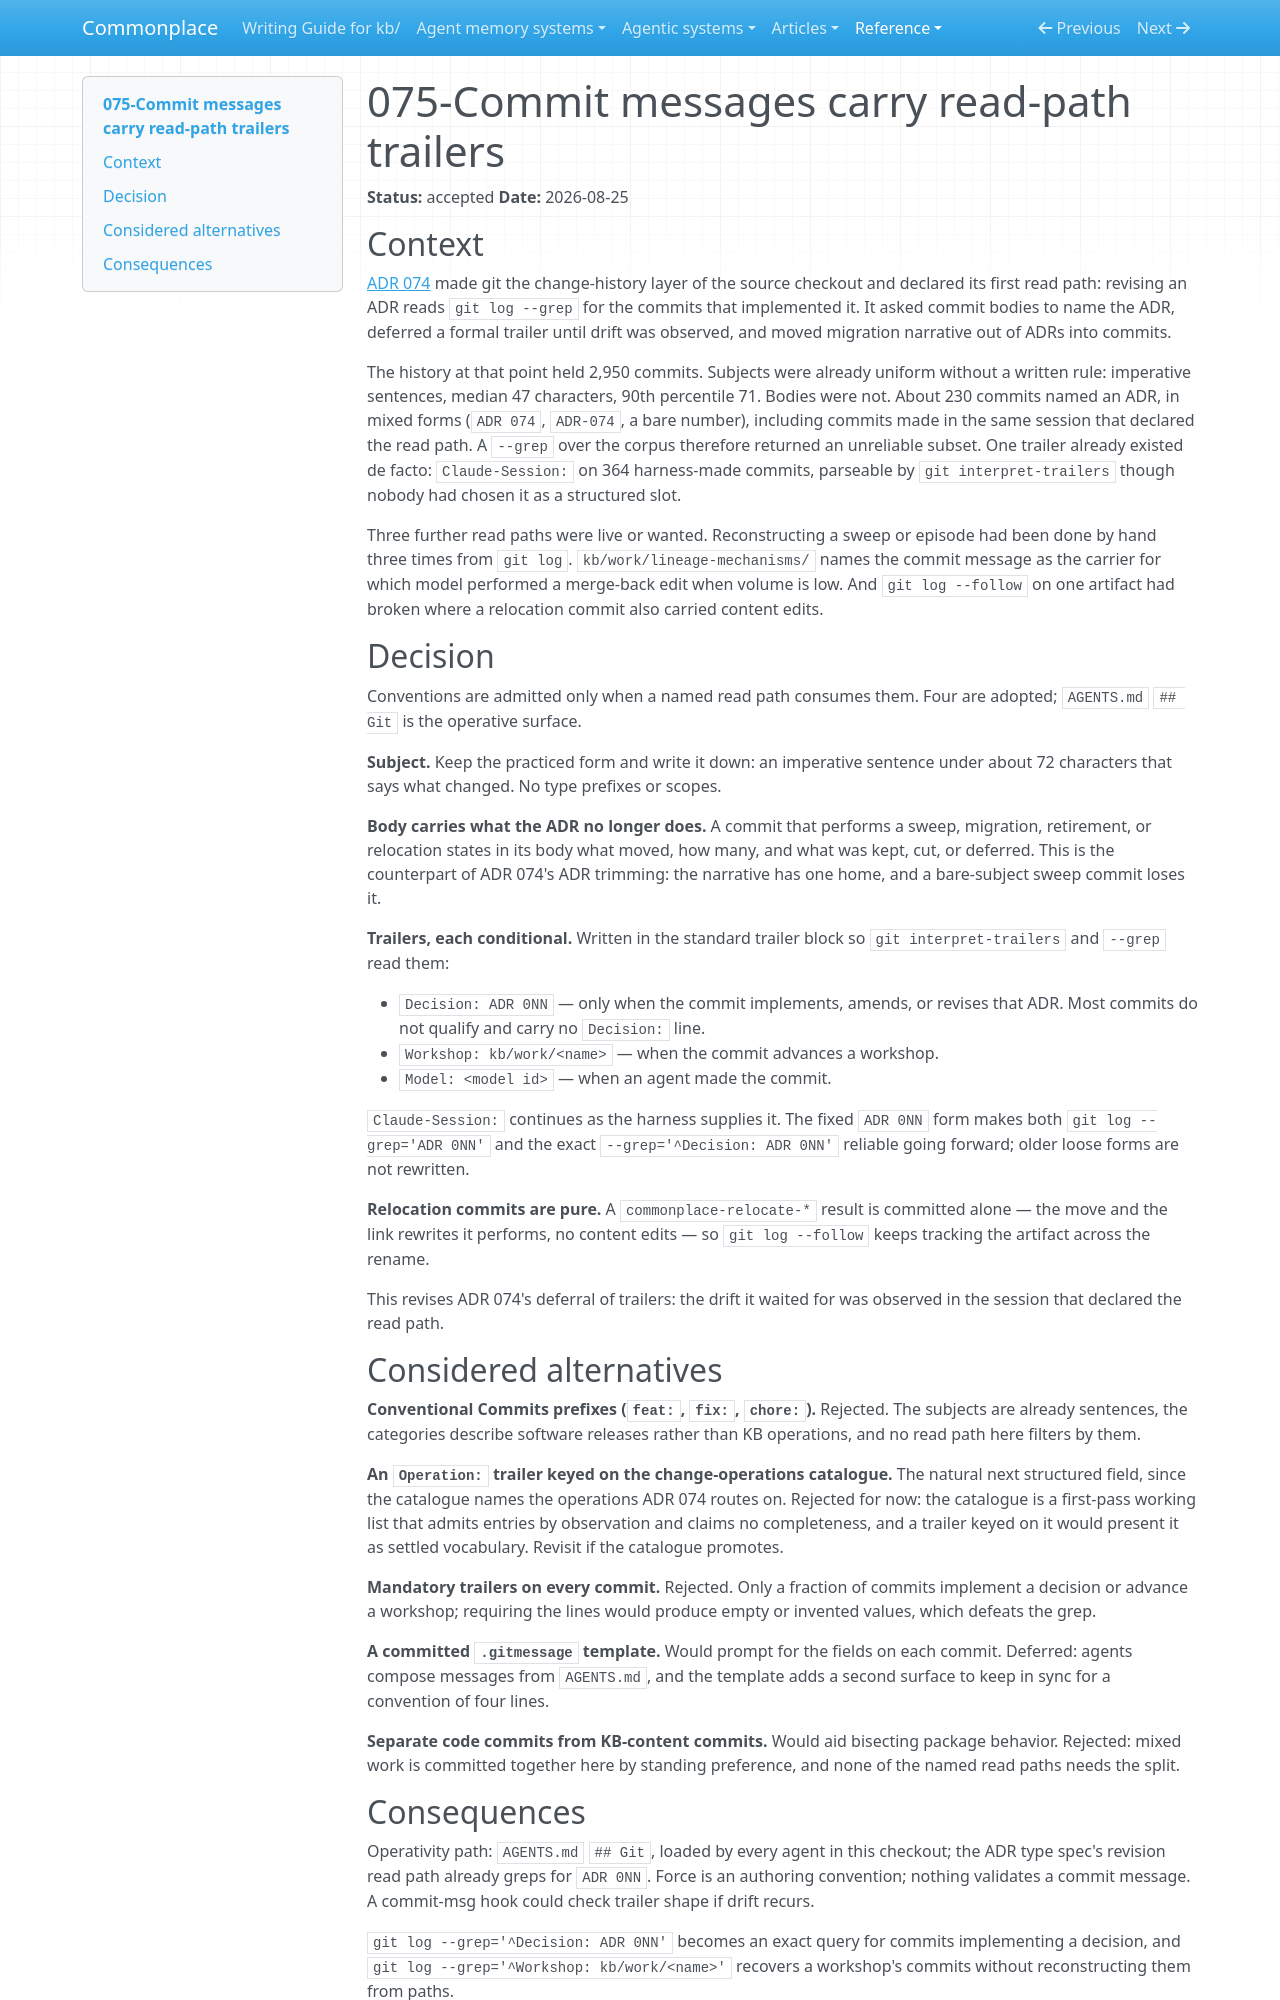

repository: zby/commonplace · page: reference/adr/075-commit-messages-carry-read-path-trailers/index.html · generator: mkdocs

---
description: "Accepted decision that commit messages keep the practiced imperative subject, carry migration narrative in the body, and use optional Decision, Workshop, and Model trailers derived from named git read paths"
type: reference/types/adr.md
tags: []
status: accepted
---

# 075-Commit messages carry read-path trailers

**Status:** accepted
**Date:** 2026-08-25

## Context

[ADR 074](./074-git-is-the-change-history-layer.md) made git the change-history
layer of the source checkout and declared its first read path: revising an ADR
reads `git log --grep` for the commits that implemented it. It asked commit
bodies to name the ADR, deferred a formal trailer until drift was observed, and
moved migration narrative out of ADRs into commits.

The history at that point held 2,950 commits. Subjects were already uniform
without a written rule: imperative sentences, median 47 characters, 90th
percentile 71. Bodies were not. About 230 commits named an ADR, in mixed forms
(`ADR 074`, `ADR-074`, a bare number), including commits made in the same
session that declared the read path. A `--grep` over the corpus therefore
returned an unreliable subset. One trailer already existed de facto:
`Claude-Session:` on 364 harness-made commits, parseable by
`git interpret-trailers` though nobody had chosen it as a structured slot.

Three further read paths were live or wanted. Reconstructing a sweep or
episode had been done by hand three times from `git log`. `kb/work/lineage-mechanisms/`
names the commit message as the carrier for which model performed a
merge-back edit when volume is low. And `git log --follow` on one artifact had
broken where a relocation commit also carried content edits.

## Decision

Conventions are admitted only when a named read path consumes them. Four are
adopted; `AGENTS.md` `## Git` is the operative surface.

**Subject.** Keep the practiced form and write it down: an imperative sentence
under about 72 characters that says what changed. No type prefixes or scopes.

**Body carries what the ADR no longer does.** A commit that performs a sweep,
migration, retirement, or relocation states in its body what moved, how many,
and what was kept, cut, or deferred. This is the counterpart of ADR 074's ADR
trimming: the narrative has one home, and a bare-subject sweep commit loses it.

**Trailers, each conditional.** Written in the standard trailer block so
`git interpret-trailers` and `--grep` read them:

- `Decision: ADR 0NN` — only when the commit implements, amends, or revises
  that ADR. Most commits do not qualify and carry no `Decision:` line.
- `Workshop: kb/work/<name>` — when the commit advances a workshop.
- `Model: <model id>` — when an agent made the commit.

`Claude-Session:` continues as the harness supplies it. The fixed `ADR 0NN`
form makes both `git log --grep='ADR 0NN'` and the exact
`--grep='^Decision: ADR 0NN'` reliable going forward; older loose forms are not
rewritten.

**Relocation commits are pure.** A `commonplace-relocate-*` result is committed
alone — the move and the link rewrites it performs, no content edits — so
`git log --follow` keeps tracking the artifact across the rename.

This revises ADR 074's deferral of trailers: the drift it waited for was
observed in the session that declared the read path.

## Considered alternatives

**Conventional Commits prefixes (`feat:`, `fix:`, `chore:`).** Rejected. The
subjects are already sentences, the categories describe software releases
rather than KB operations, and no read path here filters by them.

**An `Operation:` trailer keyed on the change-operations catalogue.** The
natural next structured field, since the catalogue names the operations
ADR 074 routes on. Rejected for now: the catalogue is a first-pass working list
that admits entries by observation and claims no completeness, and a trailer
keyed on it would present it as settled vocabulary. Revisit if the catalogue
promotes.

**Mandatory trailers on every commit.** Rejected. Only a fraction of commits
implement a decision or advance a workshop; requiring the lines would produce
empty or invented values, which defeats the grep.

**A committed `.gitmessage` template.** Would prompt for the fields on each
commit. Deferred: agents compose messages from `AGENTS.md`, and the template
adds a second surface to keep in sync for a convention of four lines.

**Separate code commits from KB-content commits.** Would aid bisecting
package behavior. Rejected: mixed work is committed together here by standing
preference, and none of the named read paths needs the split.
